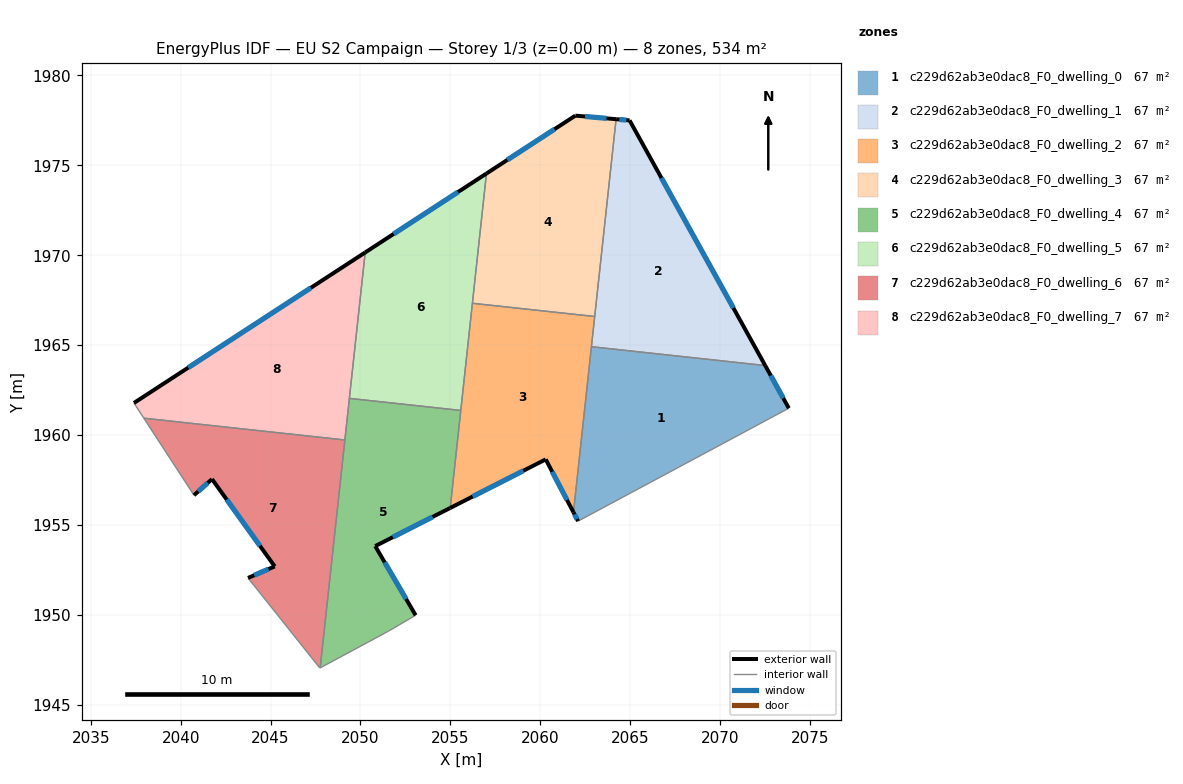
=== STOREY PLAN SPEC (per zone: floor XY polygon, exterior-wall plan segments, windows/doors) ===
zone 1: c229d62ab3e0dac8_F0_dwelling_0  (66.7 m²)
  floor: (2072.51, 1963.87) (2073.82, 1961.49) (2062.10, 1955.21) (2061.85, 1955.70) (2062.84, 1964.92)
  exterior wall: (2061.85, 1955.70) – (2062.10, 1955.21)  [0.6 m]
    window: (2061.91, 1955.59) – (2062.04, 1955.33)  [0.5 m²]
  exterior wall: (2073.82, 1961.49) – (2072.51, 1963.87)  [2.7 m]
    window: (2073.52, 1962.05) – (2072.82, 1963.31)  [2.3 m²]
  interior walls: 3
zone 2: c229d62ab3e0dac8_F0_dwelling_1  (66.7 m²)
  floor: (2064.97, 1977.50) (2072.51, 1963.87) (2062.84, 1964.92) (2064.22, 1977.57)
  exterior wall: (2064.97, 1977.50) – (2064.22, 1977.57)  [0.8 m]
    window: (2064.79, 1977.52) – (2064.39, 1977.55)  [0.6 m²]
  exterior wall: (2072.51, 1963.87) – (2064.97, 1977.50)  [15.6 m]
    window: (2070.74, 1967.07) – (2066.74, 1974.30)  [13.1 m²]
  interior walls: 3
zone 3: c229d62ab3e0dac8_F0_dwelling_2  (66.7 m²)
  floor: (2063.03, 1966.59) (2061.85, 1955.70) (2060.30, 1958.65) (2054.99, 1955.95) (2056.22, 1967.33)
  exterior wall: (2060.30, 1958.65) – (2061.85, 1955.70)  [3.3 m]
    window: (2060.67, 1957.96) – (2061.48, 1956.39)  [2.8 m²]
  exterior wall: (2054.99, 1955.95) – (2060.30, 1958.65)  [6.0 m]
    window: (2056.24, 1956.58) – (2059.06, 1958.01)  [5.0 m²]
  interior walls: 5
zone 4: c229d62ab3e0dac8_F0_dwelling_3  (66.7 m²)
  floor: (2064.22, 1977.57) (2063.03, 1966.59) (2056.22, 1967.33) (2057.01, 1974.55) (2061.95, 1977.77)
  exterior wall: (2061.95, 1977.77) – (2057.01, 1974.55)  [5.9 m]
    window: (2060.79, 1977.01) – (2058.17, 1975.30)  [5.0 m²]
  exterior wall: (2064.22, 1977.57) – (2061.95, 1977.77)  [2.3 m]
    window: (2063.69, 1977.62) – (2062.48, 1977.72)  [1.9 m²]
  interior walls: 3
zone 5: c229d62ab3e0dac8_F0_dwelling_4  (66.7 m²)
  floor: (2055.58, 1961.37) (2054.99, 1955.95) (2050.82, 1953.82) (2053.07, 1949.98) (2051.55, 1949.09) (2047.76, 1947.05) (2049.38, 1962.04)
  exterior wall: (2050.82, 1953.82) – (2054.99, 1955.95)  [4.7 m]
    window: (2051.80, 1954.32) – (2054.01, 1955.45)  [3.9 m²]
  exterior wall: (2053.07, 1949.98) – (2050.82, 1953.82)  [4.5 m]
    window: (2052.54, 1950.88) – (2051.35, 1952.92)  [3.8 m²]
  interior walls: 6
zone 6: c229d62ab3e0dac8_F0_dwelling_5  (66.7 m²)
  floor: (2057.01, 1974.55) (2055.58, 1961.37) (2049.38, 1962.04) (2050.26, 1970.16)
  exterior wall: (2057.01, 1974.55) – (2050.26, 1970.16)  [8.0 m]
    window: (2055.42, 1973.52) – (2051.85, 1971.19)  [6.8 m²]
  interior walls: 4
zone 7: c229d62ab3e0dac8_F0_dwelling_6  (66.7 m²)
  floor: (2049.13, 1959.73) (2047.76, 1947.05) (2047.74, 1947.04) (2043.74, 1952.05) (2045.23, 1952.70) (2041.74, 1957.55) (2040.74, 1956.65) (2037.95, 1960.94)
  exterior wall: (2040.74, 1956.65) – (2041.74, 1957.55)  [1.3 m]
    window: (2040.97, 1956.86) – (2041.50, 1957.34)  [1.1 m²]
  exterior wall: (2045.23, 1952.70) – (2043.74, 1952.05)  [1.6 m]
    window: (2044.88, 1952.54) – (2044.09, 1952.20)  [1.4 m²]
  exterior wall: (2041.74, 1957.55) – (2045.23, 1952.70)  [6.0 m]
    window: (2042.56, 1956.41) – (2044.41, 1953.84)  [5.0 m²]
  interior walls: 5
zone 8: c229d62ab3e0dac8_F0_dwelling_7  (66.7 m²)
  floor: (2050.26, 1970.16) (2049.13, 1959.73) (2037.95, 1960.94) (2037.40, 1961.79)
  exterior wall: (2050.26, 1970.16) – (2037.40, 1961.79)  [15.3 m]
    window: (2047.24, 1968.19) – (2040.42, 1963.75)  [13.0 m²]
  interior walls: 4

=== DERIVED (storey summary) ===
Building: EU S2 Campaign
Storey: 1 of 3  (floor level z = 0.00 m)
Storey gross floor area: 534.0 m²
Zones on this storey: 8
  - c229d62ab3e0dac8_F0_dwelling_0: floor 66.7 m²; exterior wall 3.3 m (9.8 m²); 2 window(s) 2.8 m²; WWR 28.1%
  - c229d62ab3e0dac8_F0_dwelling_1: floor 66.7 m²; exterior wall 16.3 m (49.0 m²); 2 window(s) 13.8 m²; WWR 28.1%
  - c229d62ab3e0dac8_F0_dwelling_2: floor 66.7 m²; exterior wall 9.3 m (27.9 m²); 2 window(s) 7.8 m²; WWR 28.1%
  - c229d62ab3e0dac8_F0_dwelling_3: floor 66.7 m²; exterior wall 8.2 m (24.5 m²); 2 window(s) 6.9 m²; WWR 28.1%
  - c229d62ab3e0dac8_F0_dwelling_4: floor 66.7 m²; exterior wall 9.1 m (27.4 m²); 2 window(s) 7.7 m²; WWR 28.1%
  - c229d62ab3e0dac8_F0_dwelling_5: floor 66.7 m²; exterior wall 8.0 m (24.1 m²); 1 window(s) 6.8 m²; WWR 28.1%
  - c229d62ab3e0dac8_F0_dwelling_6: floor 66.7 m²; exterior wall 8.9 m (26.8 m²); 3 window(s) 7.5 m²; WWR 28.1%
  - c229d62ab3e0dac8_F0_dwelling_7: floor 66.7 m²; exterior wall 15.3 m (46.0 m²); 1 window(s) 13.0 m²; WWR 28.1%
Zone adjacency (shared interzone walls):
  - c229d62ab3e0dac8_F0_dwelling_0 ↔ c229d62ab3e0dac8_F0_dwelling_1
  - c229d62ab3e0dac8_F0_dwelling_0 ↔ c229d62ab3e0dac8_F0_dwelling_2
  - c229d62ab3e0dac8_F0_dwelling_1 ↔ c229d62ab3e0dac8_F0_dwelling_2
  - c229d62ab3e0dac8_F0_dwelling_1 ↔ c229d62ab3e0dac8_F0_dwelling_3
  - c229d62ab3e0dac8_F0_dwelling_2 ↔ c229d62ab3e0dac8_F0_dwelling_3
  - c229d62ab3e0dac8_F0_dwelling_2 ↔ c229d62ab3e0dac8_F0_dwelling_4
  - c229d62ab3e0dac8_F0_dwelling_2 ↔ c229d62ab3e0dac8_F0_dwelling_5
  - c229d62ab3e0dac8_F0_dwelling_3 ↔ c229d62ab3e0dac8_F0_dwelling_5
  - c229d62ab3e0dac8_F0_dwelling_4 ↔ c229d62ab3e0dac8_F0_dwelling_5
  - c229d62ab3e0dac8_F0_dwelling_4 ↔ c229d62ab3e0dac8_F0_dwelling_6
  - c229d62ab3e0dac8_F0_dwelling_4 ↔ c229d62ab3e0dac8_F0_dwelling_7
  - c229d62ab3e0dac8_F0_dwelling_5 ↔ c229d62ab3e0dac8_F0_dwelling_7
  - c229d62ab3e0dac8_F0_dwelling_6 ↔ c229d62ab3e0dac8_F0_dwelling_7